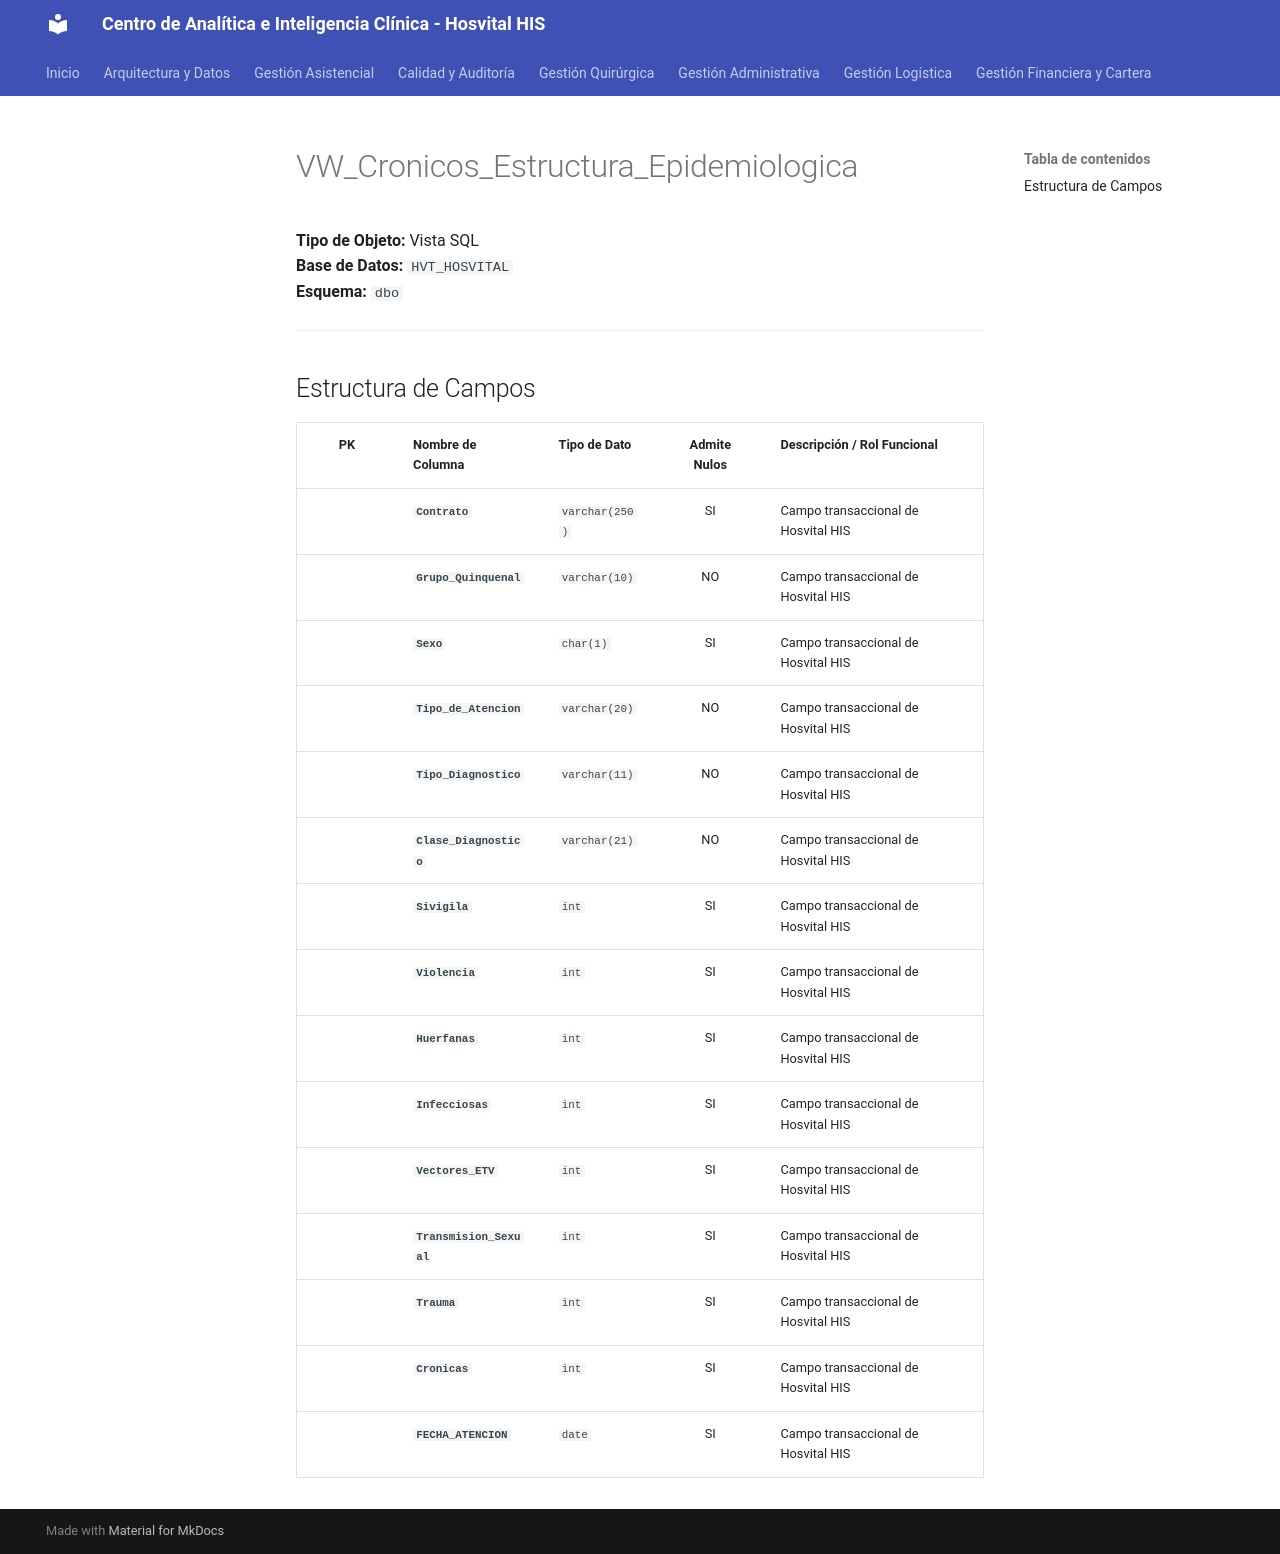

repository: SoporteSaludtech/superset-docs · page: diccionario-general/VW_Cronicos_Estructura_Epidemiologica/index.html · generator: mkdocs

# VW_Cronicos_Estructura_Epidemiologica

**Tipo de Objeto:** Vista SQL  
**Base de Datos:** `HVT_HOSVITAL`  
**Esquema:** `dbo`

---

## Estructura de Campos

| PK | Nombre de Columna | Tipo de Dato | Admite Nulos | Descripción / Rol Funcional |
| :-: | :--- | :--- | :-: | :--- |
|  | **`Contrato`** | `varchar(250)` | SI | Campo transaccional de Hosvital HIS |
|  | **`Grupo_Quinquenal`** | `varchar(10)` | NO | Campo transaccional de Hosvital HIS |
|  | **`Sexo`** | `char(1)` | SI | Campo transaccional de Hosvital HIS |
|  | **`Tipo_de_Atencion`** | `varchar(20)` | NO | Campo transaccional de Hosvital HIS |
|  | **`Tipo_Diagnostico`** | `varchar(11)` | NO | Campo transaccional de Hosvital HIS |
|  | **`Clase_Diagnostico`** | `varchar(21)` | NO | Campo transaccional de Hosvital HIS |
|  | **`Sivigila`** | `int` | SI | Campo transaccional de Hosvital HIS |
|  | **`Violencia`** | `int` | SI | Campo transaccional de Hosvital HIS |
|  | **`Huerfanas`** | `int` | SI | Campo transaccional de Hosvital HIS |
|  | **`Infecciosas`** | `int` | SI | Campo transaccional de Hosvital HIS |
|  | **`Vectores_ETV`** | `int` | SI | Campo transaccional de Hosvital HIS |
|  | **`Transmision_Sexual`** | `int` | SI | Campo transaccional de Hosvital HIS |
|  | **`Trauma`** | `int` | SI | Campo transaccional de Hosvital HIS |
|  | **`Cronicas`** | `int` | SI | Campo transaccional de Hosvital HIS |
|  | **`FECHA_ATENCION`** | `date` | SI | Campo transaccional de Hosvital HIS |
